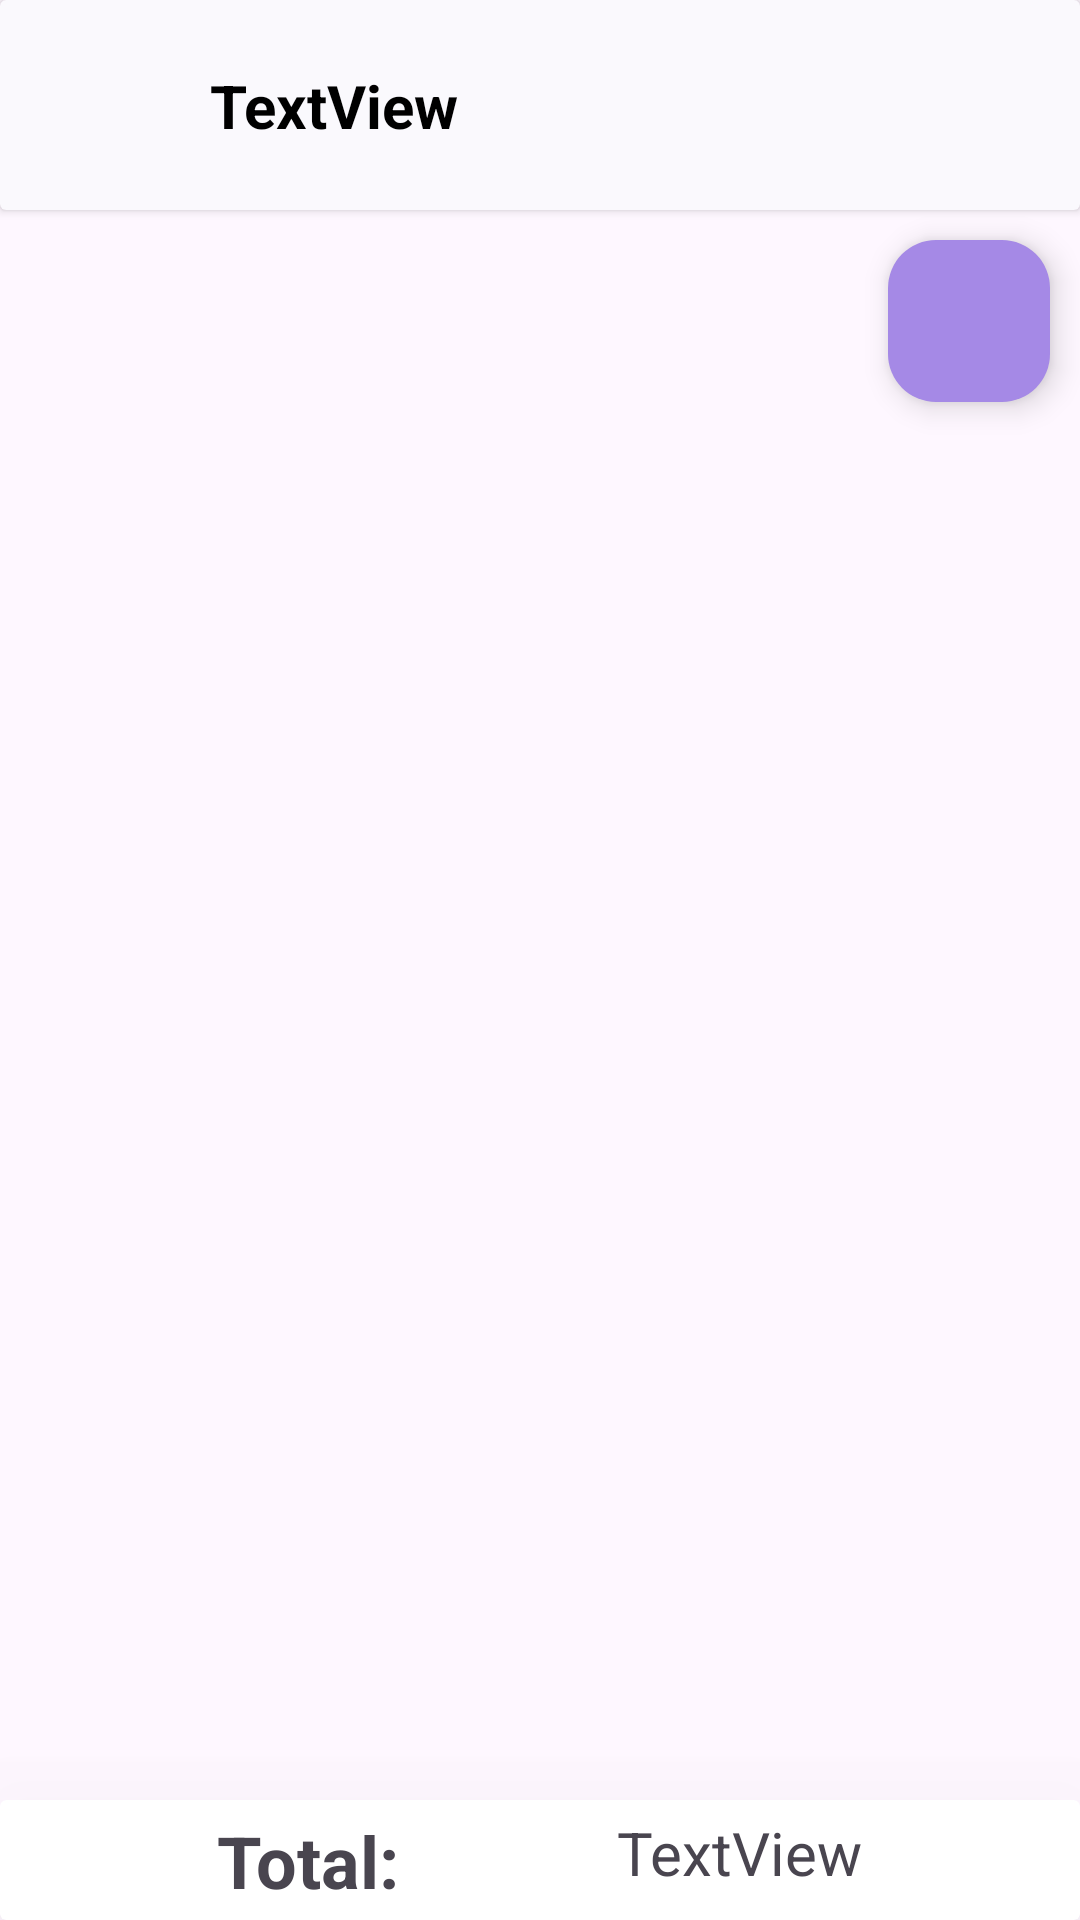

Layout XML and referenced resources for this Android screen:
<!-- AndroidManifest.xml: application theme Theme.BudgetApp -->
<!-- res/layout/fragment_summary_screen.xml -->
<?xml version="1.0" encoding="utf-8"?>
<androidx.constraintlayout.widget.ConstraintLayout xmlns:android="http://schemas.android.com/apk/res/android"
    xmlns:app="http://schemas.android.com/apk/res-auto"
    xmlns:tools="http://schemas.android.com/tools"
    android:id="@+id/frameLayout"
    android:layout_width="match_parent"
    android:layout_height="match_parent"
    android:backgroundTint="#E9E6EF"
    android:elevation="100dp"
    tools:context=".ui.summary.SummaryScreen">

    <androidx.cardview.widget.CardView
        android:id="@+id/cardView"
        android:layout_width="match_parent"
        android:layout_height="wrap_content"
        android:backgroundTint="#FAF9FD"
        android:elevation="10dp"
        app:layout_constraintEnd_toEndOf="parent"
        app:layout_constraintStart_toStartOf="parent"
        app:layout_constraintTop_toTopOf="parent">

        <androidx.constraintlayout.widget.ConstraintLayout
            android:layout_width="match_parent"
            android:layout_height="match_parent"
            android:backgroundTint="#D1CBDC">

            <ImageView
                android:id="@+id/imageView"
                android:layout_width="50dp"
                android:layout_height="50dp"
                android:layout_margin="10dp"
                android:layout_marginStart="10dp"
                android:scaleType="centerCrop"
                app:layout_constraintBottom_toBottomOf="@+id/txt_userName"
                app:layout_constraintStart_toStartOf="parent"
                app:layout_constraintTop_toTopOf="@+id/txt_userName"

                app:srcCompat="@drawable/baseline_add_24"
                tools:ignore="MissingConstraints" />

            <TextView
                android:id="@+id/txt_userName"
                android:layout_width="0dp"
                android:layout_height="wrap_content"
                android:layout_margin="10dp"
                android:text="TextView"
                android:textColor="@color/colorTextBlack"
                android:textSize="20sp"
                android:textStyle="bold"
                app:layout_constraintBottom_toBottomOf="parent"
                app:layout_constraintEnd_toStartOf="@+id/logout_img"
                app:layout_constraintStart_toEndOf="@+id/imageView"
                app:layout_constraintTop_toTopOf="parent"
                tools:ignore="MissingConstraints" />

            <ImageView
                android:id="@+id/logout_img"
                android:layout_width="30dp"
                android:layout_height="25dp"
                android:layout_margin="10dp"
                android:layout_marginEnd="16dp"
                android:clickable="true"
                app:layout_constraintBottom_toBottomOf="parent"
                app:layout_constraintEnd_toEndOf="parent"
                app:layout_constraintTop_toTopOf="parent"
                app:layout_constraintVertical_bias="0.511"
                app:srcCompat="@drawable/baseline_logout_24"
                tools:src="@tools:sample/avatars" />

        </androidx.constraintlayout.widget.ConstraintLayout>

    </androidx.cardview.widget.CardView>

    <androidx.recyclerview.widget.RecyclerView
        android:id="@+id/rv"
        android:layout_width="409dp"
        android:layout_height="0dp"
        app:layoutManager="androidx.recyclerview.widget.LinearLayoutManager"
        app:layout_constraintBottom_toTopOf="@+id/cardView3"
        app:layout_constraintEnd_toEndOf="parent"
        app:layout_constraintStart_toStartOf="parent"
        app:layout_constraintTop_toBottomOf="@+id/fab"
        app:spanCount="1"
        tools:itemCount="6" />

    <androidx.cardview.widget.CardView
        android:id="@+id/cardView3"
        android:layout_width="0dp"
        android:layout_height="wrap_content"
        android:backgroundTint="@color/colorButtonText"
        app:cardElevation="50dp"
        app:layout_constraintBottom_toBottomOf="parent"
        app:layout_constraintEnd_toEndOf="parent"
        app:layout_constraintStart_toStartOf="parent">

        <androidx.constraintlayout.widget.ConstraintLayout
            android:layout_width="match_parent"
            android:layout_height="40dp"
            android:elevation="2dp">

            <TextView
                android:id="@+id/total_txt"
                android:layout_width="wrap_content"
                android:layout_height="wrap_content"
                android:text="TextView"
                android:textSize="20sp"
                app:layout_constraintBottom_toBottomOf="@+id/textView"
                app:layout_constraintEnd_toEndOf="parent"
                app:layout_constraintHorizontal_bias="0.5"
                app:layout_constraintStart_toEndOf="@+id/textView"
                app:layout_constraintTop_toTopOf="@+id/textView"
                app:layout_constraintVertical_bias="0.0" />

            <TextView
                android:id="@+id/textView"
                android:layout_width="wrap_content"
                android:layout_height="wrap_content"
                android:text="Total:"
                android:textSize="24sp"
                android:textStyle="bold"
                app:layout_constraintBottom_toBottomOf="parent"
                app:layout_constraintEnd_toStartOf="@+id/total_txt"
                app:layout_constraintStart_toStartOf="parent"
                app:layout_constraintTop_toTopOf="parent"
                app:layout_constraintVertical_bias="0.538" />
        </androidx.constraintlayout.widget.ConstraintLayout>

    </androidx.cardview.widget.CardView>

    <com.google.android.material.floatingactionbutton.FloatingActionButton
        android:id="@+id/fab"
        android:layout_width="62dp"
        android:layout_height="54dp"
        android:layout_marginTop="10dp"
        android:layout_marginEnd="10dp"
        android:layout_marginBottom="10dp"
        android:clickable="true"
        android:src="@drawable/baseline_add_24"
        app:backgroundTint="#A589E6"
        app:fabSize="auto"
        app:layout_constraintBottom_toTopOf="@+id/rv"
        app:layout_constraintEnd_toEndOf="parent"
        app:layout_constraintTop_toBottomOf="@+id/cardView" />

</androidx.constraintlayout.widget.ConstraintLayout>
<!-- resources referenced by this layout -->
<resources>
  <color name="colorButtonText">#ffffff</color>
  <color name="colorTextBlack">#000000</color>
  <style name="Theme.BudgetApp" parent="Base.Theme.BudgetApp" />
  <style name="Base.Theme.BudgetApp" parent="Theme.Material3.DayNight.NoActionBar">
          
          
      </style>
</resources>
